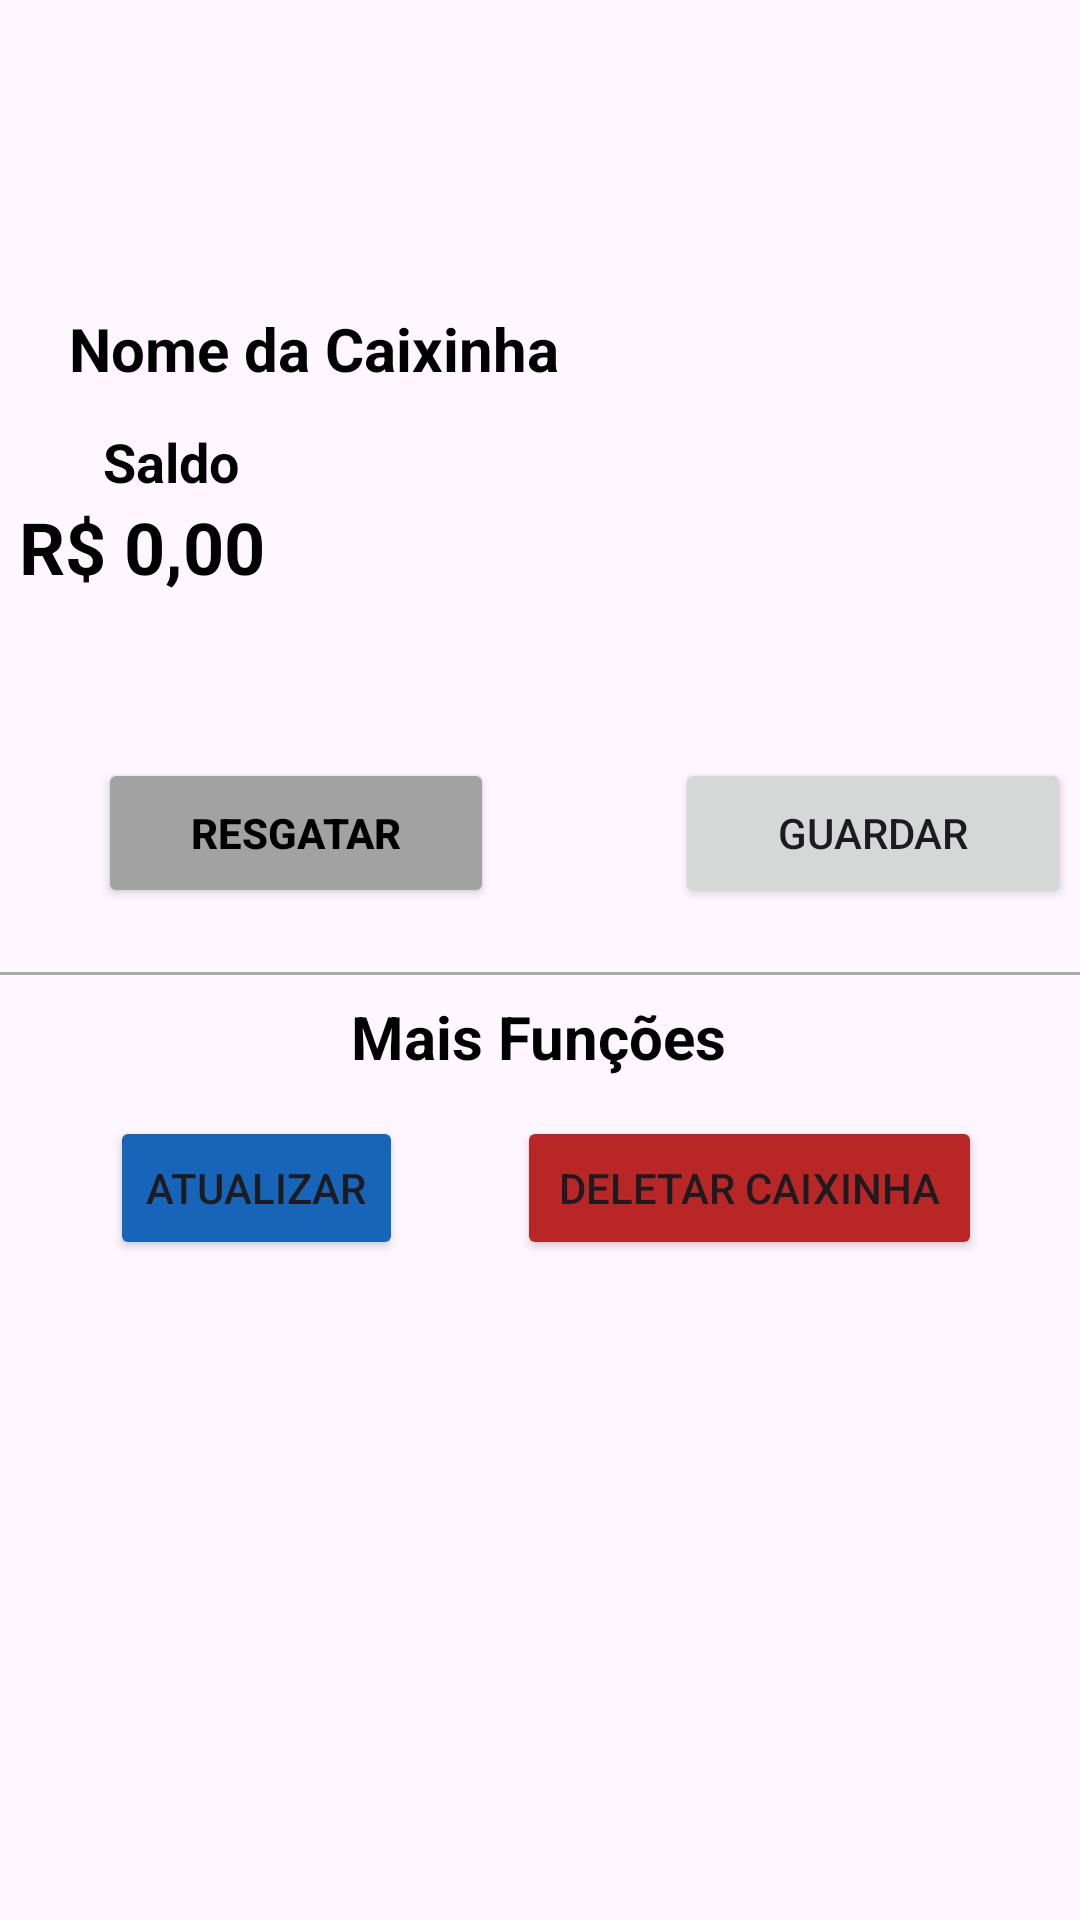

Android layout source for this screen:
<!-- AndroidManifest.xml: application theme Theme.BasicDigitalBank -->
<!-- res/layout/fragment_detalhes_caixinha.xml -->
<?xml version="1.0" encoding="utf-8"?>
<androidx.constraintlayout.widget.ConstraintLayout xmlns:android="http://schemas.android.com/apk/res/android"
    xmlns:app="http://schemas.android.com/apk/res-auto"
    xmlns:tools="http://schemas.android.com/tools"
    android:id="@+id/frameLayout6"
    android:layout_width="match_parent"
    android:layout_height="match_parent"
    android:backgroundTint="#CE2121"
    android:foregroundTint="#AF1D1D"
    tools:context=".caixinhaTelas.DetalhesCaixinhaFragment">

    <ImageView
        android:id="@+id/selectedImageViewUpd2"
        android:layout_width="133dp"
        android:layout_height="132dp"
        android:layout_marginBottom="80dp"
        android:contentDescription="Imagem selecionada"
        android:src="@drawable/default_image"
        app:layout_constraintBottom_toTopOf="@+id/btnGuardarDin"
        app:layout_constraintEnd_toEndOf="parent"
        app:layout_constraintHorizontal_bias="0.786"
        app:layout_constraintStart_toEndOf="@+id/CaixinhaNometextView"
        app:layout_constraintTop_toTopOf="@+id/guideline8" />

    <TextView
        android:id="@+id/SaldoCaixinhaTextView"
        android:layout_width="350dp"
        android:layout_height="36dp"
        android:backgroundTint="#FFFFFF"
        android:text="R$ 0,00"
        android:textColor="#000000"
        android:textSize="24sp"
        android:textStyle="bold"
        app:layout_constraintEnd_toEndOf="parent"
        app:layout_constraintHorizontal_bias="0.639"
        app:layout_constraintStart_toStartOf="parent"
        app:layout_constraintTop_toBottomOf="@+id/textView10" />

    <TextView
        android:id="@+id/textView10"
        android:layout_width="wrap_content"
        android:layout_height="wrap_content"
        android:layout_marginTop="12dp"
        android:backgroundTint="#FFFFFF"
        android:text="Saldo"
        android:textColor="#000000"
        android:textSize="18sp"
        android:textStyle="bold"
        app:layout_constraintEnd_toEndOf="parent"
        app:layout_constraintHorizontal_bias="0.109"
        app:layout_constraintStart_toStartOf="parent"
        app:layout_constraintTop_toBottomOf="@+id/CaixinhaNometextView" />

    <TextView
        android:id="@+id/CaixinhaNometextView"
        android:layout_width="wrap_content"
        android:layout_height="wrap_content"
        android:layout_marginBottom="444dp"
        android:backgroundTint="#FFFFFF"
        android:text="Nome da Caixinha"
        android:textColor="#000000"
        android:textSize="20sp"
        android:textStyle="bold"
        app:layout_constraintBottom_toBottomOf="parent"
        app:layout_constraintEnd_toEndOf="parent"
        app:layout_constraintHorizontal_bias="0.117"
        app:layout_constraintStart_toStartOf="parent"
        app:layout_constraintTop_toTopOf="@+id/guideline8" />

    <Button
        android:id="@+id/btnGuardarDin"
        android:layout_width="132dp"
        android:layout_height="50dp"
        android:layout_marginStart="60dp"
        android:layout_marginBottom="12dp"
        android:text="Guardar"
        app:layout_constraintBottom_toTopOf="@+id/viewDivisor2"
        app:layout_constraintEnd_toEndOf="parent"
        app:layout_constraintHorizontal_bias="0.148"
        app:layout_constraintStart_toEndOf="@+id/btnResgatarDin"
        app:layout_constraintTop_toTopOf="@+id/btnResgatarDin"
        app:layout_constraintVertical_bias="0.0" />

    <Button
        android:id="@+id/btnUpdtCaixinha"
        android:layout_width="wrap_content"
        android:layout_height="48dp"
        android:layout_marginStart="24dp"
        android:layout_marginTop="47dp"
        android:backgroundTint="#1765B8"
        android:text="Atualizar"
        app:layout_constraintEnd_toEndOf="parent"
        app:layout_constraintHorizontal_bias="0.053"
        app:layout_constraintStart_toStartOf="parent"
        app:layout_constraintTop_toBottomOf="@+id/viewDivisor2" />

    <TextView
        android:id="@+id/textView16"
        android:layout_width="wrap_content"
        android:layout_height="wrap_content"
        android:layout_marginTop="8dp"
        android:backgroundTint="#FFFFFF"
        android:text="Mais Funções"
        android:textColor="#000000"
        android:textSize="20sp"
        android:textStyle="bold"
        app:layout_constraintEnd_toEndOf="parent"
        app:layout_constraintHorizontal_bias="0.498"
        app:layout_constraintStart_toStartOf="parent"
        app:layout_constraintTop_toTopOf="@+id/viewDivisor2" />

    <Button
        android:id="@+id/btnResgatarDin"
        android:layout_width="132dp"
        android:layout_height="50dp"
        android:layout_marginBottom="20dp"
        android:backgroundTint="#A2A2A2"
        android:text="Resgatar"
        android:textColor="#000000"
        android:textStyle="bold"
        app:layout_constraintBottom_toTopOf="@+id/viewDivisor2"
        app:layout_constraintEnd_toEndOf="parent"
        app:layout_constraintHorizontal_bias="0.143"
        app:layout_constraintStart_toStartOf="parent"
        app:layout_constraintTop_toBottomOf="@+id/SaldoCaixinhaTextView"
        app:layout_constraintVertical_bias="0.976" />

    <View
        android:id="@+id/viewDivisor2"
        android:layout_width="match_parent"
        android:layout_height="1dp"
        android:layout_marginTop="288dp"
        android:background="@android:color/darker_gray"
        app:layout_constraintEnd_toEndOf="parent"
        app:layout_constraintHorizontal_bias="0.0"
        app:layout_constraintStart_toStartOf="parent"
        app:layout_constraintTop_toTopOf="@+id/guideline8" />

    <Button
        android:id="@+id/btnDeleteCaixinha"
        android:layout_width="155dp"
        android:layout_height="48dp"
        android:layout_marginTop="47dp"
        android:layout_marginEnd="24dp"
        android:backgroundTint="#B82626"
        android:text="Deletar Caixinha"
        android:textColorLink="#000000"
        app:layout_constraintEnd_toEndOf="parent"
        app:layout_constraintHorizontal_bias="0.816"
        app:layout_constraintStart_toEndOf="@+id/btnUpdtCaixinha"
        app:layout_constraintTop_toBottomOf="@+id/viewDivisor2"
        app:rippleColor="#D71D1D"
        app:strokeColor="#BD2424" />

    <androidx.constraintlayout.widget.Guideline
        android:id="@+id/guideline8"
        android:layout_width="wrap_content"
        android:layout_height="wrap_content"
        android:orientation="horizontal"
        app:layout_constraintGuide_begin="36dp" />
</androidx.constraintlayout.widget.ConstraintLayout>
<!-- resources referenced by this layout -->
<resources>
  <style name="Theme.BasicDigitalBank" parent="Base.Theme.BasicDigitalBank" />
  <style name="Base.Theme.BasicDigitalBank" parent="Theme.Material3.DayNight.NoActionBar">
          
          
      </style>
</resources>
